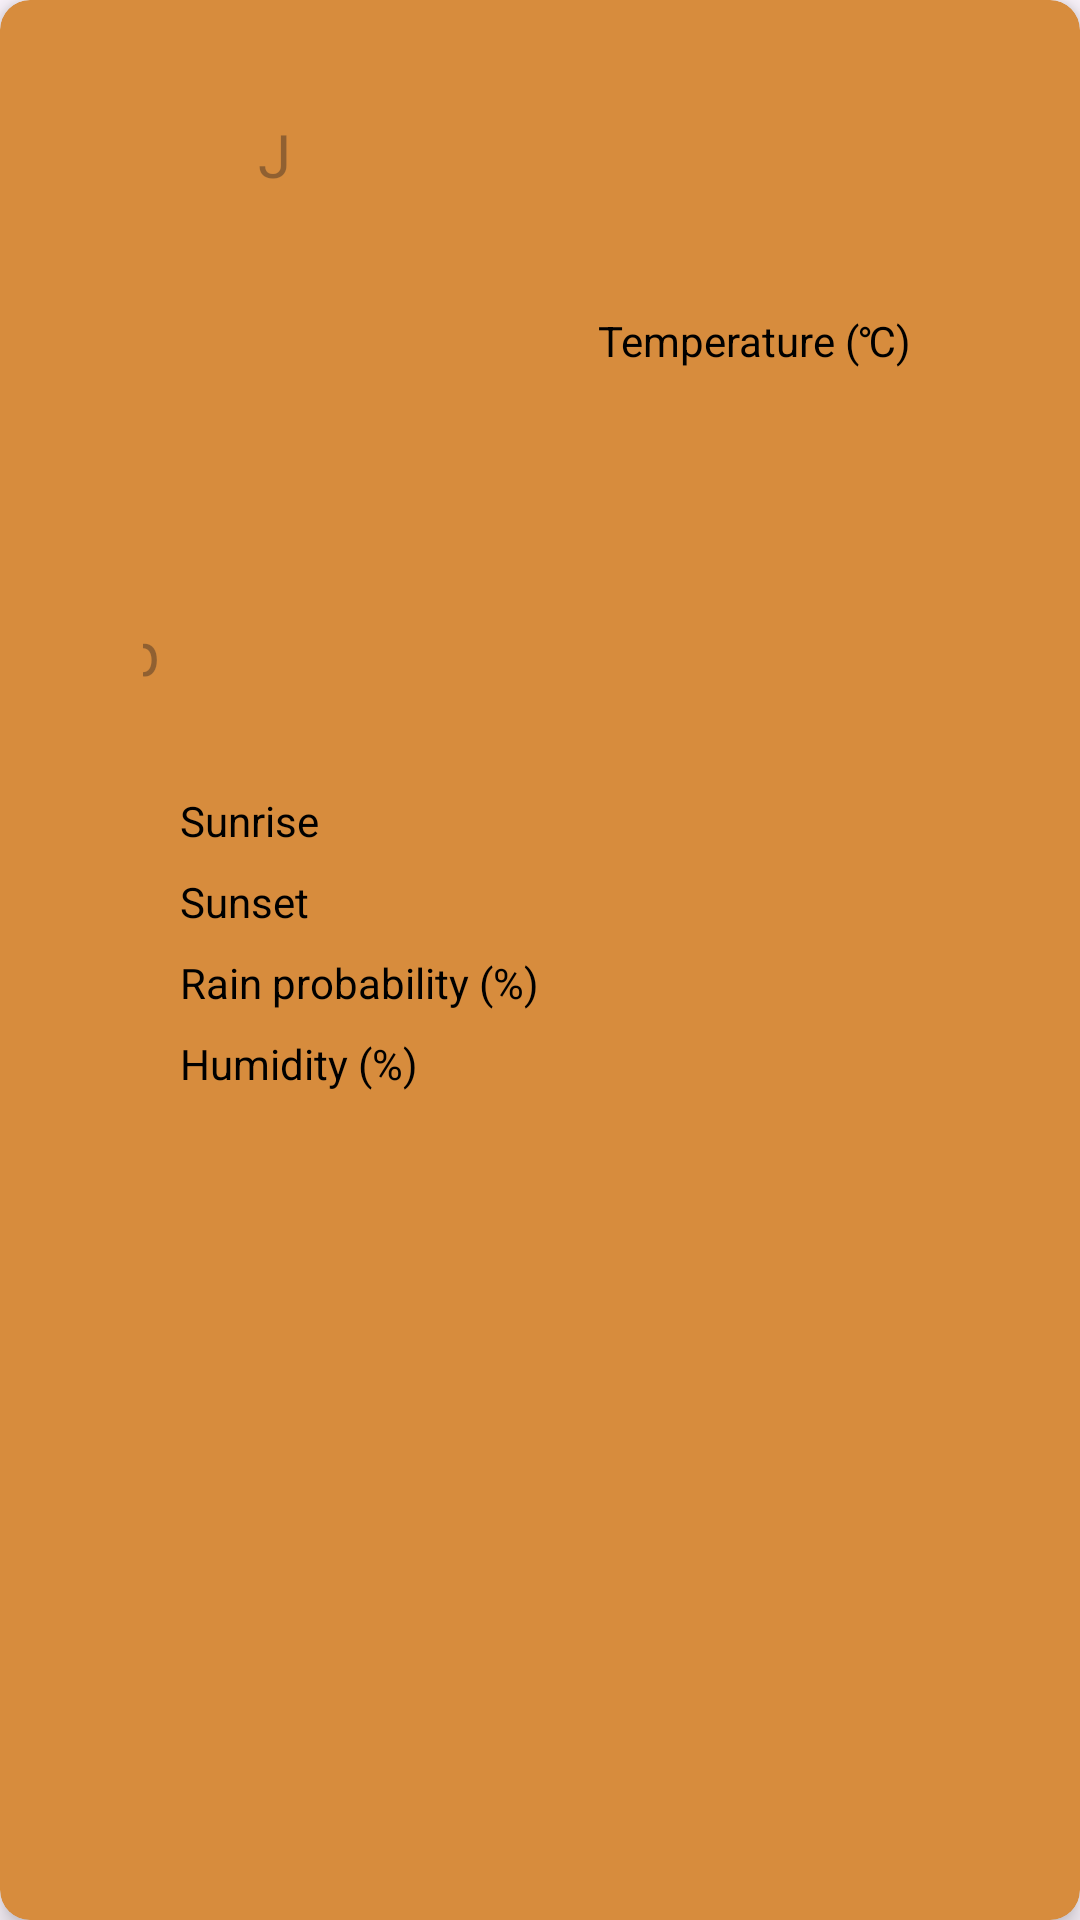

This screen was rendered from an Android layout file. Write that file and the resources it references.
<!-- AndroidManifest.xml: application theme Base.Theme.BasicWeatherApp -->
<!-- res/layout/weather_card.xml -->
<?xml version="1.0" encoding="utf-8"?>
<androidx.cardview.widget.CardView
    xmlns:android="http://schemas.android.com/apk/res/android"
    xmlns:app="http://schemas.android.com/apk/res-auto"
    xmlns:tools="http://schemas.android.com/tools"
    android:layout_width="match_parent"
    android:layout_height="match_parent"
    android:layout_margin="5dp"
    app:cardBackgroundColor="@color/rustic_orange"
    android:padding="2dp"
    app:cardCornerRadius="10dp"
    app:cardElevation="5dp">

    <androidx.constraintlayout.widget.ConstraintLayout
        android:layout_width="match_parent"
        android:layout_height="match_parent">

        <ImageView
            android:id="@+id/location_icon"
            android:layout_width="40dp"
            android:layout_height="40dp"
            android:layout_marginStart="40dp"
            android:padding="5dp"
            android:src="@drawable/placeholder"
            app:layout_constraintStart_toStartOf="parent"
            app:layout_constraintTop_toTopOf="@+id/city_name"
            tools:ignore="ContentDescription" />

        <TextView
            android:id="@+id/city_name"
            android:layout_width="150dp"
            android:layout_height="40dp"
            android:layout_marginTop="32dp"
            android:autoSizeMaxTextSize="20sp"
            android:autoSizeMinTextSize="14sp"
            android:autoSizeStepGranularity="1sp"
            android:autoSizeTextType="uniform"
            android:gravity="start"
            android:hint="@string/location"
            android:padding="6dp"
            android:textColor="@color/black"
            app:layout_constraintEnd_toEndOf="parent"
            app:layout_constraintHorizontal_bias="0.0"
            app:layout_constraintStart_toEndOf="@+id/location_icon"
            app:layout_constraintTop_toTopOf="parent"
            tools:targetApi="o" />

        <TextView
            android:id="@+id/current_date"
            android:layout_width="100dp"
            android:layout_height="wrap_content"
            android:autoSizeMaxTextSize="20sp"
            android:autoSizeMinTextSize="14sp"
            android:layout_marginTop="5dp"
            android:autoSizeStepGranularity="1sp"
            android:autoSizeTextType="uniform"
            android:gravity="center"
            android:padding="6dp"
            app:layout_constraintEnd_toEndOf="parent"
            app:layout_constraintHorizontal_bias="0.798"
            app:layout_constraintStart_toStartOf="parent"
            app:layout_constraintTop_toTopOf="@+id/city_name"
            tools:targetApi="o" />

        <ImageView
            android:id="@+id/weather_icon"
            android:layout_width="100dp"
            android:layout_height="100dp"
            android:layout_marginStart="32dp"
            android:layout_marginTop="100dp"
            app:layout_constraintEnd_toStartOf="@+id/temperature_value"
            app:layout_constraintHorizontal_bias="0.174"
            app:layout_constraintStart_toStartOf="parent"
            app:layout_constraintTop_toTopOf="parent"
            tools:ignore="ContentDescription" />

        <TextView
            android:id="@+id/weather_text"
            android:layout_width="100dp"
            android:layout_height="40dp"
            android:autoSizeMaxTextSize="20sp"
            android:autoSizeMinTextSize="12sp"
            android:autoSizeStepGranularity="1sp"
            android:autoSizeTextType="uniform"
            android:gravity="center"
            android:hint="@string/partly_cloudy"
            android:padding="4dp"
            app:layout_constraintEnd_toEndOf="@+id/weather_icon"
            app:layout_constraintStart_toStartOf="@+id/weather_icon"
            app:layout_constraintTop_toBottomOf="@+id/weather_icon"
            tools:targetApi="o" />


        <TextView
            android:id="@+id/temperature_value"
            android:layout_width="100dp"
            android:layout_height="100dp"
            android:layout_marginEnd="60dp"
            android:autoSizeMaxTextSize="50sp"
            android:autoSizeMinTextSize="14sp"
            android:autoSizeStepGranularity="1sp"
            android:autoSizeTextType="uniform"
            android:gravity="center"
            android:padding="10dp"
            android:textColor="@color/black"
            app:layout_constraintEnd_toEndOf="parent"
            app:layout_constraintTop_toBottomOf="@+id/temperature_text"
            tools:ignore="ContentDescription"
            tools:targetApi="o" />

        <TextView
            android:id="@+id/temperature_text"
            android:layout_width="wrap_content"
            android:layout_height="wrap_content"
            android:layout_marginTop="0dp"
            android:autoSizeMaxTextSize="20sp"
            android:autoSizeMinTextSize="14sp"
            android:autoSizeStepGranularity="1sp"
            android:autoSizeTextType="uniform"
            android:gravity="center"
            android:padding="4dp"
            android:text="@string/temperature_celsius"
            android:textColor="@color/black"
            app:layout_constraintEnd_toEndOf="@+id/temperature_value"
            app:layout_constraintHorizontal_bias="0.38"
            app:layout_constraintStart_toStartOf="@+id/temperature_value"
            app:layout_constraintTop_toTopOf="@+id/weather_icon"
            tools:targetApi="o" />

        <TextView
            android:id="@+id/sunrise_text"
            android:layout_width="75dp"
            android:layout_height="wrap_content"
            android:layout_marginStart="56dp"
            android:layout_marginTop="20dp"
            android:autoSizeMaxTextSize="20sp"
            android:autoSizeMinTextSize="14sp"
            android:autoSizeStepGranularity="1sp"
            android:autoSizeTextType="uniform"
            android:gravity="start"
            android:padding="4dp"
            android:text="@string/sunrise"
            android:textColor="@color/black"
            app:layout_constraintEnd_toStartOf="@+id/sunrise_value"
            app:layout_constraintHorizontal_bias="0.0"
            app:layout_constraintStart_toStartOf="parent"
            app:layout_constraintTop_toBottomOf="@+id/weather_text"
            tools:targetApi="o" />

        <TextView
            android:id="@+id/sunset_text"
            android:layout_width="75dp"
            android:layout_height="wrap_content"
            android:layout_marginTop="0dp"
            android:autoSizeMaxTextSize="20sp"
            android:autoSizeMinTextSize="14sp"
            android:autoSizeStepGranularity="1sp"
            android:autoSizeTextType="uniform"
            android:gravity="start"
            android:padding="4dp"
            android:text="@string/sunset"
            android:textColor="@color/black"
            app:layout_constraintStart_toStartOf="@+id/sunrise_text"
            app:layout_constraintTop_toBottomOf="@+id/sunrise_text"
            tools:targetApi="o" />

        <TextView
            android:id="@+id/rain_prop_text"
            android:layout_width="150dp"
            android:layout_height="wrap_content"
            android:layout_marginTop="0dp"
            android:autoSizeMaxTextSize="20sp"
            android:autoSizeMinTextSize="14sp"
            android:autoSizeStepGranularity="1sp"
            android:autoSizeTextType="uniform"
            android:gravity="start"
            android:padding="4dp"
            android:text="@string/rain_probability"
            android:textColor="@color/black"
            app:layout_constraintStart_toStartOf="@+id/sunset_text"
            app:layout_constraintTop_toBottomOf="@+id/sunset_text"
            tools:targetApi="o" />

        <TextView
            android:id="@+id/humidity_text"
            android:layout_width="100dp"
            android:layout_height="wrap_content"
            android:layout_marginBottom="72dp"
            android:autoSizeMaxTextSize="20sp"
            android:autoSizeMinTextSize="14sp"
            android:autoSizeStepGranularity="1sp"
            android:autoSizeTextType="uniform"
            android:gravity="start"
            android:padding="4dp"
            android:text="@string/humidity"
            android:textColor="@color/black"
            app:layout_constraintBottom_toBottomOf="parent"
            app:layout_constraintStart_toStartOf="@+id/rain_prop_text"
            app:layout_constraintTop_toBottomOf="@+id/rain_prop_text"
            app:layout_constraintVertical_bias="0.0"
            tools:targetApi="o" />

        <TextView
            android:id="@+id/humidity_value"
            android:layout_width="90dp"
            android:layout_height="wrap_content"
            android:layout_marginEnd="0dp"
            android:layout_marginBottom="72dp"
            android:autoSizeMaxTextSize="20sp"
            android:autoSizeMinTextSize="14sp"
            android:autoSizeStepGranularity="1sp"
            android:autoSizeTextType="uniform"
            android:gravity="center"
            android:padding="4dp"
            android:textColor="@color/black"
            app:layout_constraintBottom_toBottomOf="parent"
            app:layout_constraintEnd_toEndOf="@+id/rain_probability"
            app:layout_constraintTop_toBottomOf="@+id/rain_probability"
            app:layout_constraintVertical_bias="0.007"
            tools:targetApi="o" />

        <TextView
            android:id="@+id/rain_probability"
            android:layout_width="90dp"
            android:layout_height="30dp"
            android:layout_marginTop="0dp"
            android:autoSizeMaxTextSize="20sp"
            android:autoSizeMinTextSize="14sp"
            android:autoSizeStepGranularity="1sp"
            android:autoSizeTextType="uniform"
            android:gravity="center"
            android:padding="6dp"
            android:textColor="@color/black"
            app:layout_constraintEnd_toEndOf="@+id/sunset_value"
            app:layout_constraintTop_toBottomOf="@+id/sunset_value"
            tools:targetApi="o" />

        <TextView
            android:id="@+id/sunset_value"
            android:layout_width="90dp"
            android:layout_height="wrap_content"
            android:layout_marginTop="0dp"
            android:autoSizeMaxTextSize="20sp"
            android:autoSizeMinTextSize="14sp"
            android:autoSizeStepGranularity="1sp"
            android:autoSizeTextType="uniform"
            android:gravity="start"
            android:padding="2dp"
            android:textColor="@color/black"
            app:layout_constraintEnd_toEndOf="@+id/sunrise_value"
            app:layout_constraintTop_toBottomOf="@+id/sunrise_value"
            tools:targetApi="o" />

        <TextView
            android:id="@+id/sunrise_value"
            android:layout_width="90dp"
            android:layout_height="wrap_content"
            android:layout_marginTop="32dp"
            android:layout_marginEnd="68dp"
            android:autoSizeMaxTextSize="20sp"
            android:autoSizeMinTextSize="10sp"
            android:autoSizeStepGranularity="1sp"
            android:autoSizeTextType="uniform"
            android:gravity="start"
            android:padding="2dp"
            android:textColor="@color/black"
            app:layout_constraintEnd_toEndOf="parent"
            app:layout_constraintTop_toBottomOf="@+id/temperature_value"
            tools:targetApi="o" />

    </androidx.constraintlayout.widget.ConstraintLayout>
</androidx.cardview.widget.CardView>
<!-- resources referenced by this layout -->
<resources>
  <color name="black">#FF000000</color>
  <color name="rustic_orange">#D78C3D</color>
  <string name="humidity">Humidity (%)</string>
  <string name="location">Johannesburg</string>
  <string name="partly_cloudy">partly cloudy</string>
  <string name="rain_probability">Rain probability (%)</string>
  <string name="sunrise">Sunrise</string>
  <string name="sunset">Sunset</string>
  <string name="temperature_celsius">Temperature (\u2103)</string>
  <style name="Base.Theme.BasicWeatherApp" parent="Theme.Material3.DayNight.NoActionBar">
          
          <item name="colorPrimary">@color/gray_1</item>
          <item name="colorPrimaryVariant">@color/cardview_dark_background</item>
          <item name="colorOnPrimary">@color/white</item>
          
          <item name="colorSecondary">@color/black</item>
          <item name="colorSecondaryVariant">@color/purple_200</item>
          <item name="colorOnSecondary">@color/teal_200</item>
          
          <item name="android:statusBarColor">?attr/colorPrimaryVariant</item>
          
      </style>
  <color name="gray_1">#37393B</color>
  <color name="white">#FFFFFFFF</color>
  <color name="purple_200">#FFBB86FC</color>
  <color name="teal_200">#FF03DAC5</color>
</resources>
